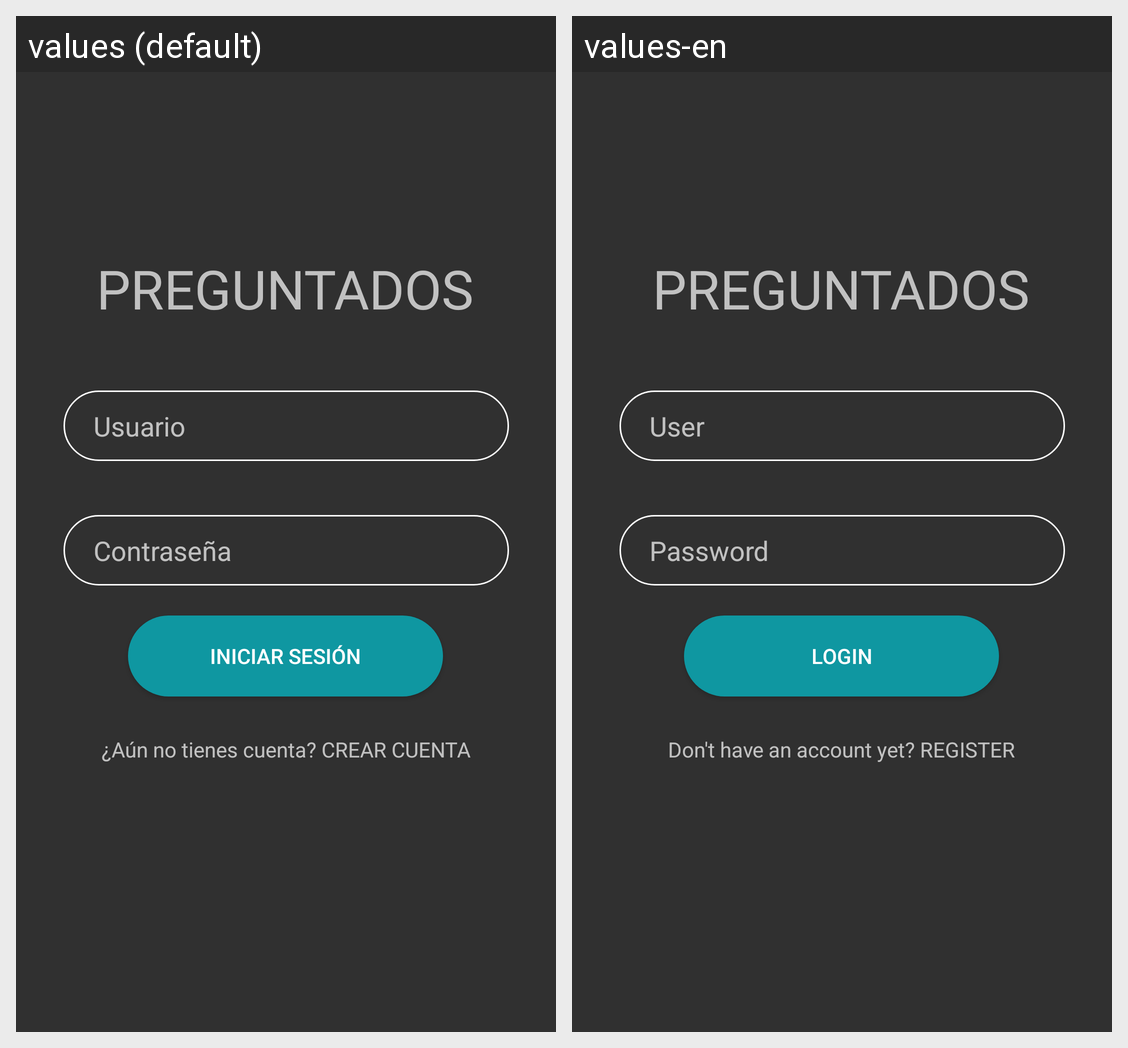

Locale-by-locale string values for the Android screen shown in this grid:
Android screen res/layout/login_activity.xml rendered under 2 locales, left to right: values (default), values-en. Device: Nexus 5 (rendered at 1080×1920; each locale shown at half size, 540×960, under a caption strip naming it); theme Theme.AppCompat.NoActionBar.
Strings drawn on this screen, with the default value and each locale's value (text and hints the layout hard-codes, and strings that could not be matched under every locale, appear in the picture but are not listed):

appTitle
  values: PREGUNTADOS
  values-en: PREGUNTADOS

login_userPass
  values: Contraseña
  values-en: Password

login_button
  values: Iniciar Sesión
  values-en: Login

login_registerText
  values: ¿Aún no tienes cuenta? CREAR CUENTA
  values-en: Don't have an account yet? REGISTER

login_userText
  values: Usuario
  values-en: User
